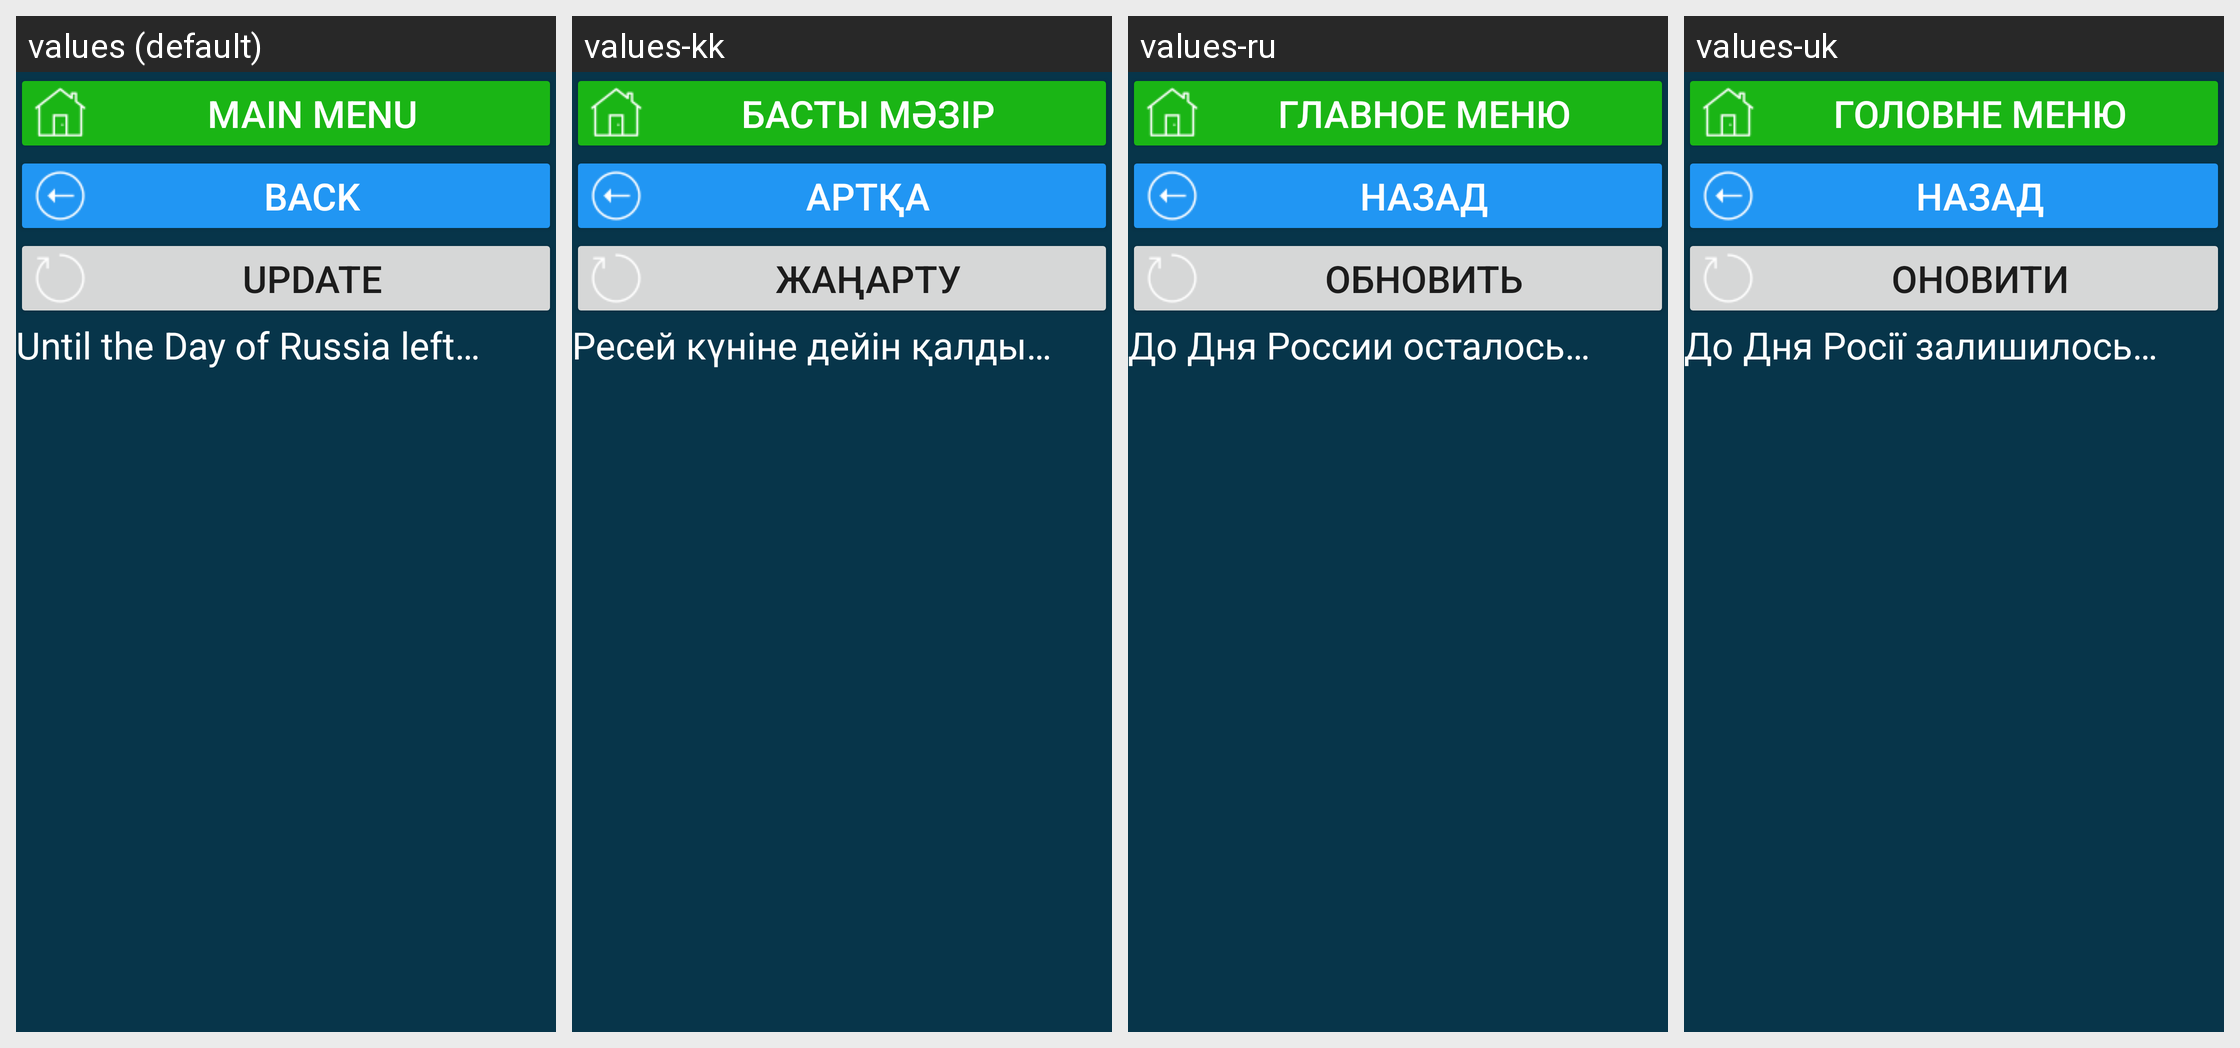

Here is an Android app screen in its default locale and in the app's own translations. Write out the translated-string differences for the strings that appear on this screen.
Android screen res/layout/activity_ru_hol_den_rossii.xml rendered under 4 locales, left to right: values (default), values-kk, values-ru, values-uk. Device: Nexus 5 (rendered at 1080×1920; each locale shown at half size, 540×960, under a caption strip naming it); theme Theme.CalculatorData.
Other locales in the repository, not shown: values-de, values-en, values-et, values-fr, values-ruu, values-tr.
Strings drawn on this screen, with the default value and each locale's value (text and hints the layout hard-codes, and strings that could not be matched under every locale, appear in the picture but are not listed):

main_menu
  values: main menu
  values-kk: Басты мәзір
  values-ru: главное меню
  values-uk: Головне меню

b_back_to_holidays_act
  values: back
  values-kk: артқа
  values-ru: назад
  values-uk: назад

res_b_update
  values: Update
  values-kk: Жаңарту
  values-ru: Обновить
  values-uk: Оновити

res_do_den_rossii
  values: Until the Day of Russia left…
  values-kk: Ресей күніне дейін қалды…
  values-ru: До Дня России осталось…
  values-uk: До Дня Росії залишилось…
